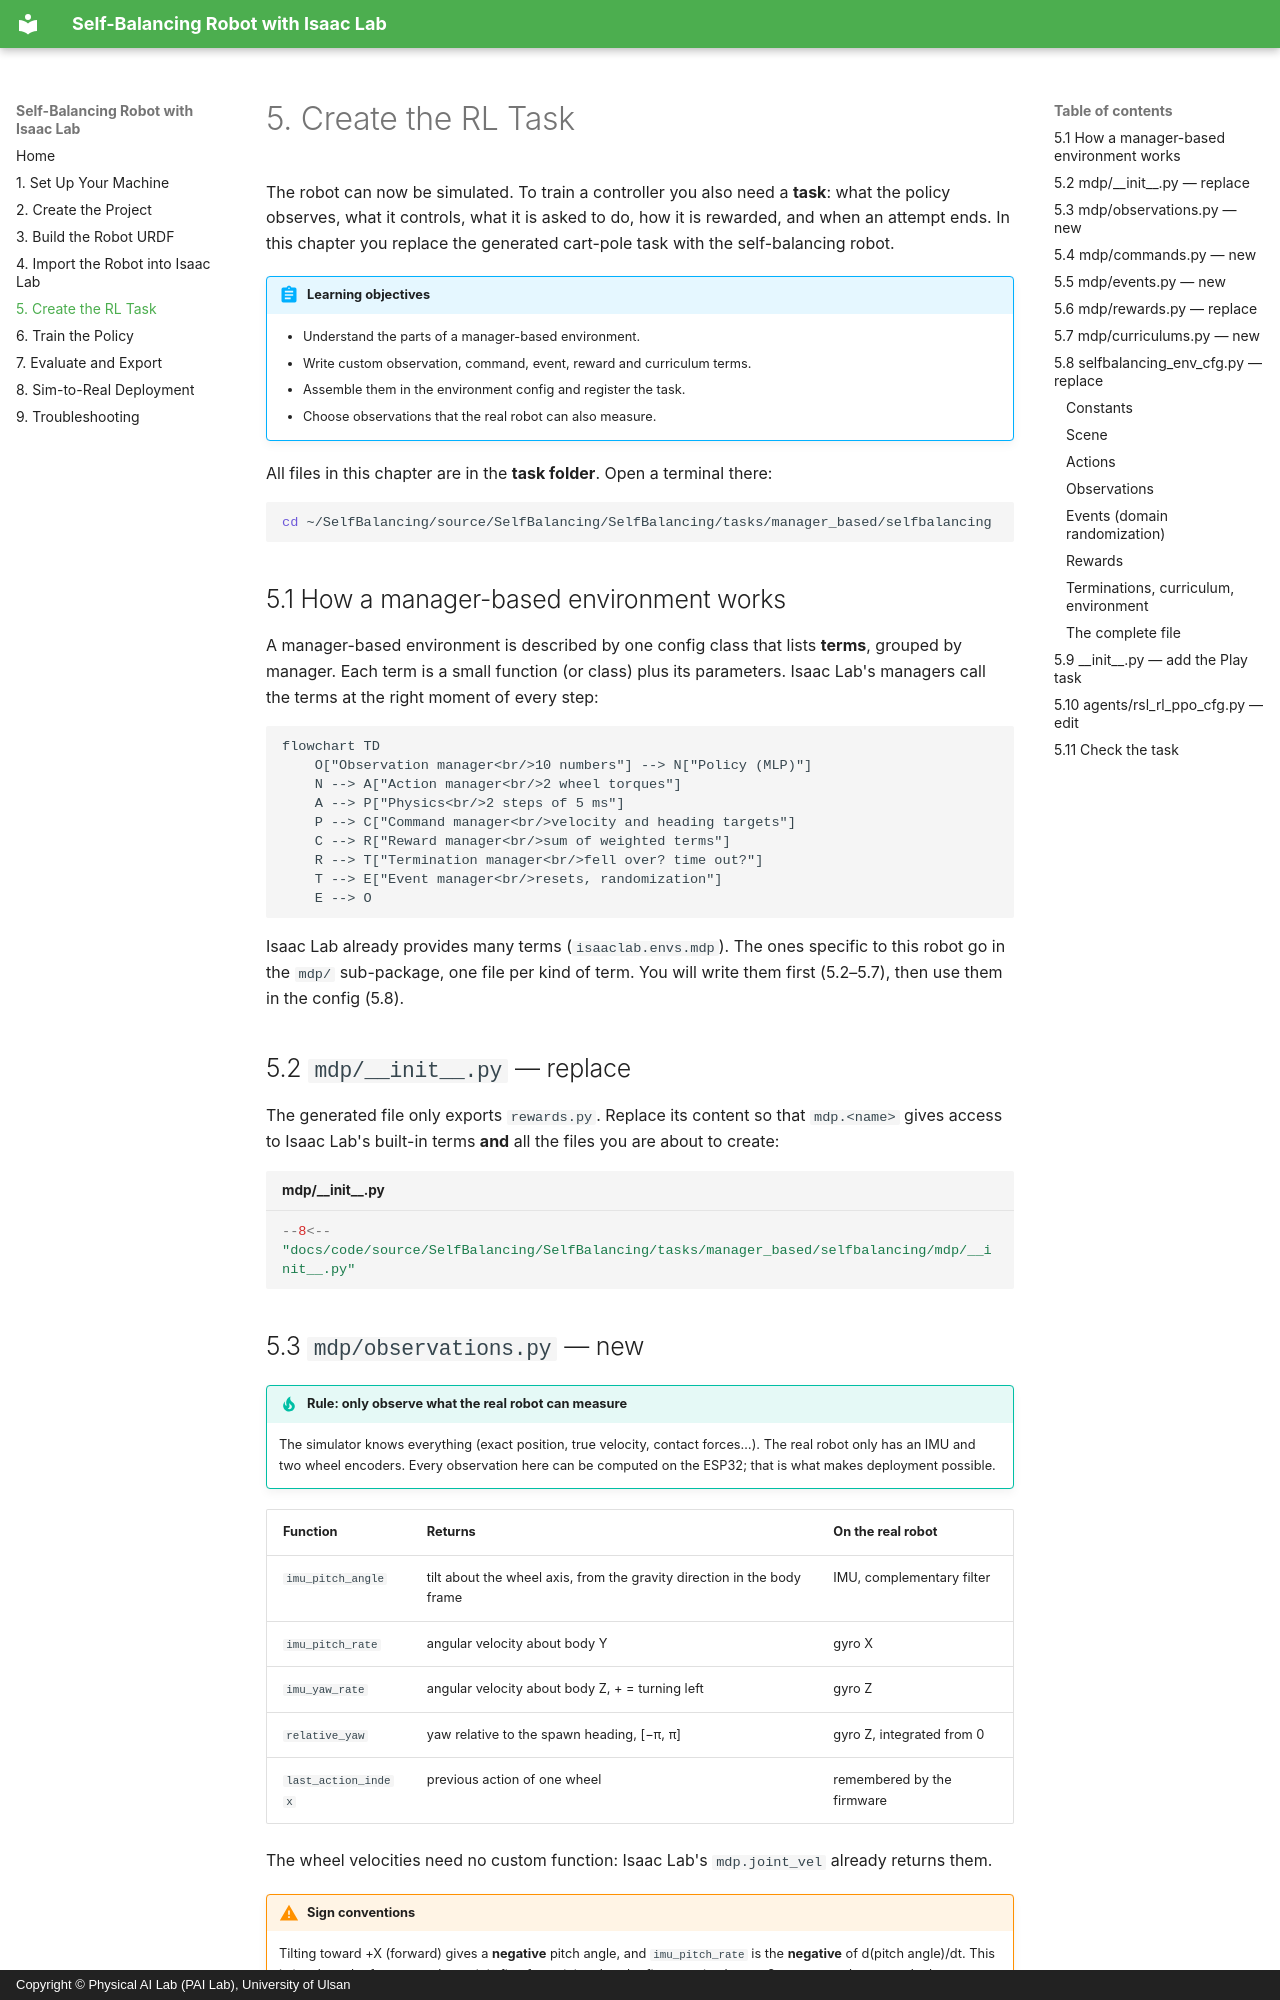

repository: LilSun-11/RL_SelfBalancingRobot_Training · page: 05-task/index.html · generator: mkdocs · copyright: Copyright © Physical AI Lab (PAI Lab), University of Ulsan

# 5. Create the RL Task

The robot can now be simulated. To train a controller you also need a **task**: what the policy
observes, what it controls, what it is asked to do, how it is rewarded, and when an attempt ends.
In this chapter you replace the generated cart-pole task with the self-balancing robot.

!!! abstract "Learning objectives"
    - Understand the parts of a manager-based environment.
    - Write custom observation, command, event, reward and curriculum terms.
    - Assemble them in the environment config and register the task.
    - Choose observations that the real robot can also measure.

All files in this chapter are in the **task folder**. Open a terminal there:

```bash
cd ~/SelfBalancing/source/SelfBalancing/SelfBalancing/tasks/manager_based/selfbalancing
```

## 5.1 How a manager-based environment works

A manager-based environment is described by one config class that lists **terms**, grouped by
manager. Each term is a small function (or class) plus its parameters. Isaac Lab's managers call the
terms at the right moment of every step:

```mermaid
flowchart TD
    O["Observation manager<br/>10 numbers"] --> N["Policy (MLP)"]
    N --> A["Action manager<br/>2 wheel torques"]
    A --> P["Physics<br/>2 steps of 5 ms"]
    P --> C["Command manager<br/>velocity and heading targets"]
    C --> R["Reward manager<br/>sum of weighted terms"]
    R --> T["Termination manager<br/>fell over? time out?"]
    T --> E["Event manager<br/>resets, randomization"]
    E --> O
```

Isaac Lab already provides many terms (`isaaclab.envs.mdp`). The ones specific to this robot go in
the `mdp/` sub-package, one file per kind of term. You will write them first (5.2–5.7), then use
them in the config (5.8).

## 5.2 `mdp/__init__.py` — replace

The generated file only exports `rewards.py`. Replace its content so that `mdp.<name>` gives access
to Isaac Lab's built-in terms **and** all the files you are about to create:

```python title="mdp/__init__.py"
--8<-- "docs/code/source/SelfBalancing/SelfBalancing/tasks/manager_based/selfbalancing/mdp/__init__.py"
```
